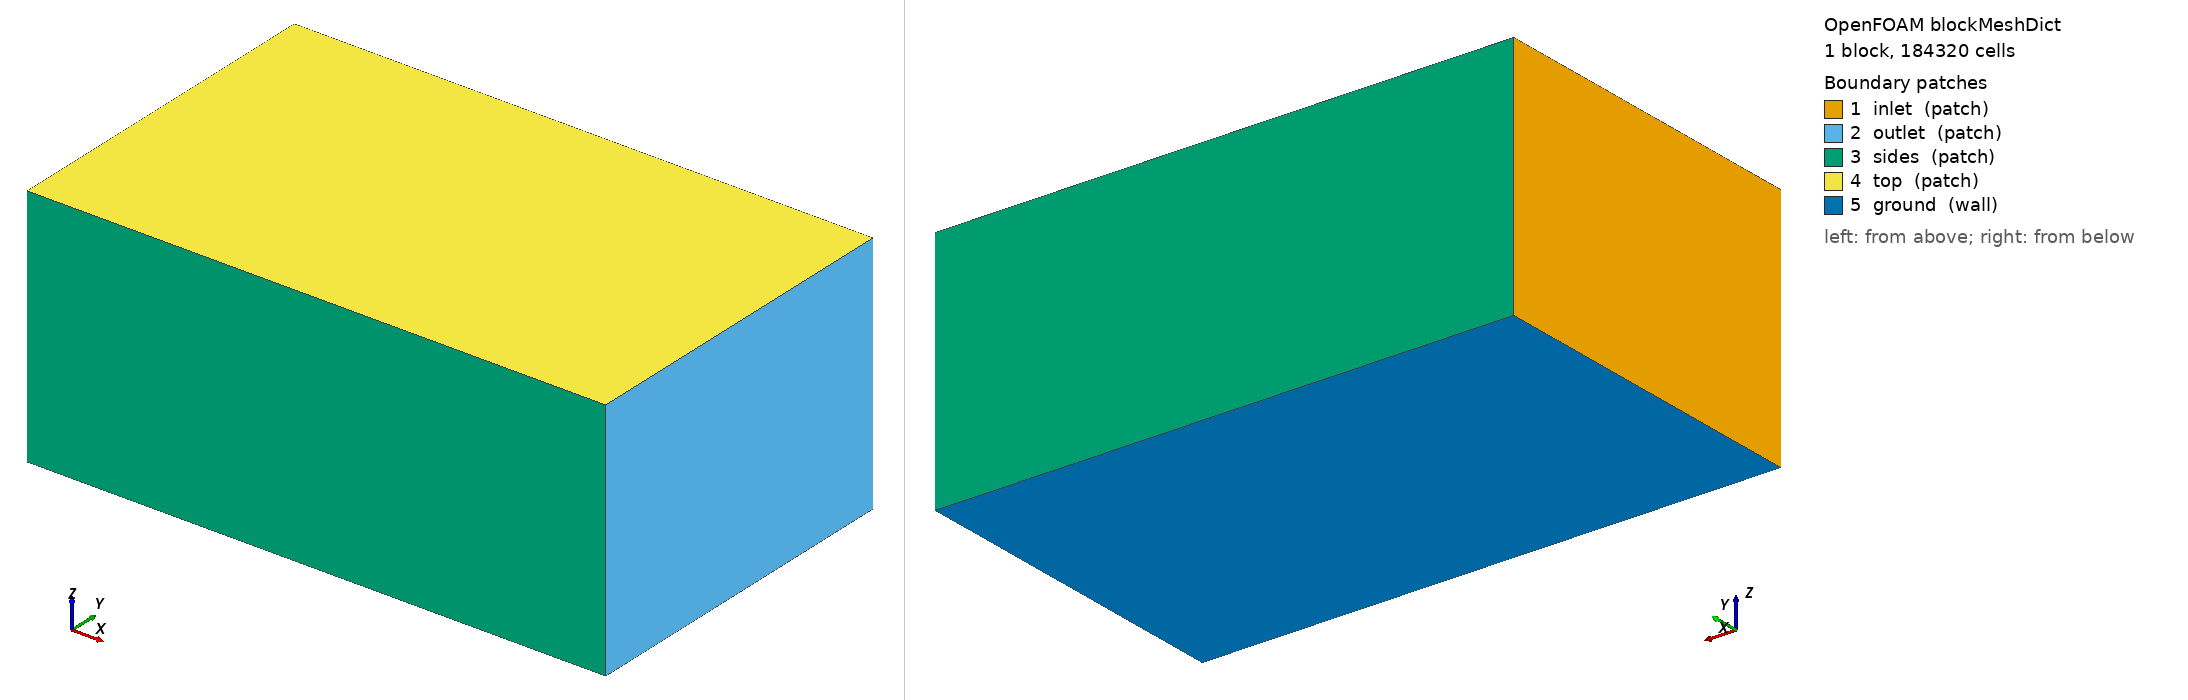

OpenFOAM case: the mesh blockMesh builds from blockMeshDict, 1 block(s), 184320 cells. Boundary patches (legend numbers): 1 inlet (patch), 2 outlet (patch), 3 sides (patch), 4 top (patch), 5 ground (wall). Left view from above one corner, right view from below the opposite corner. Boundary conditions: 1 field file(s) under 0/; 0 of 5 drawn patches have an entry in a shipped field file.

=== system/blockMeshDict ===
/*--------------------------------*- C++ -*----------------------------------*\
| =========                 |                                                 |
| \\      /  F ield         | OpenFOAM: The Open Source CFD Toolbox           |
|  \\    /   O peration     | Version:  2412                                  |
|   \\  /    A nd           | Website:  www.openfoam.com                      |
|    \\/     M anipulation  |                                                 |
\*---------------------------------------------------------------------------*/
FoamFile
{
    version     2.0;
    format      ascii;
    class       dictionary;
    object      blockMeshDict;
}
// * * * * * * * * * * * * * * * * * * * * * * * * * * * * * * * * * * * * * //

scale 1;

vertices
(
    (-6.0 -6.0 -4.473)
    (14.0 -6.0 -4.473)
    (14.0 6.0 -4.473)
    (-6.0 6.0 -4.473)
    (-6.0 -6.0 4.0)
    (14.0 -6.0 4.0)
    (14.0 6.0 4.0)
    (-6.0 6.0 4.0)
);

blocks
(
    hex (0 1 2 3 4 5 6 7) (80 48 48) simpleGrading (1 1 1)
);

edges ();

boundary
(
    inlet  { type patch; faces ((0 4 7 3)); }
    outlet { type patch; faces ((1 2 6 5)); }
    sides  { type patch; faces ((0 1 5 4) (3 7 6 2)); }
    top    { type patch; faces ((4 5 6 7)); }
    ground { type wall;  faces ((0 3 2 1)); }
);

mergePatchPairs ();
